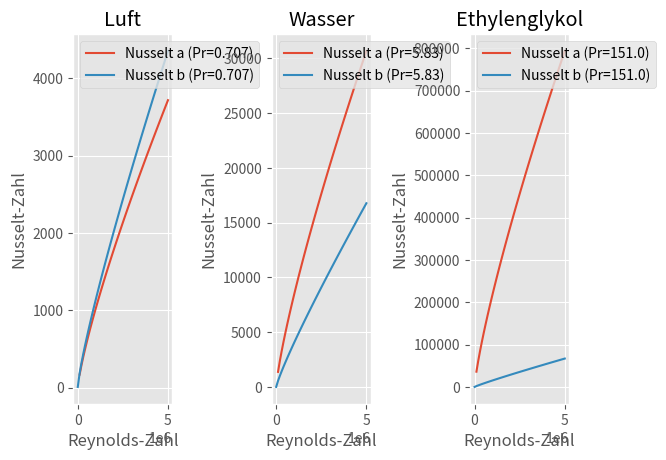

The matplotlib source for this figure:
"""
Dienstag, 8.10.24
[redacted]
--------------------------------
Aufgabe 1 - Wärmeübertragung in einem Rohr
- Berechnung
- Ausgabe plotten

"""
import numpy as np
import matplotlib.pyplot as plt


# Funktionen ------------------------------------------
def nusselt_a(re, pr, n=1):
    """
    Funktion berechnet die Nusselt-Zahl nach a
    Bedingungen: turbulent, 0.6≤pr≤160, re≥10000
    -----
    :param re: Reynoldszahl
    :param pr: Prandtl-Zahl
    :param n: Exponent
    :return nu_a: Nusselt-Zahl
    """
    nu_a = np.where(
        (re >= 10000) & (pr >= 0.6) & (pr <= 160),  # Bedingung für gültige Reynolds-Zahl und Prandtl-Zahl
        0.023 * re ** (4 / 5) * pr ** n,  # Berechnung von Nusselt-Zahl nach a falls Bedingungen erfüllt
        np.nan  # NaN, falls Bedingungen nicht erfüllt
    )
    return nu_a


def nusselt_b(re, pr, n=1):
    """
    Funktion berechnet die Nusselt-Zahl nach b
    Bedingungen: turbulent, 0.5≤pr≤2000, 3000≤re≤5e6
    -----
    :param re: Reynoldszahl
    :param pr: Prandtl-Zahl
    :param n: Exponent
    :return nu_a: Nusselt-Zahl
    """
    f=(0.79 * np.log(re) - 1.64)**(-2)

    nu_b = np.where(
        (re >= 3000) & (re <= 5e6) & (pr >= 0.5) & (pr <= 2000),  # Bedingung für gültige Reynolds-Zahl und Prandtl-Zahl
        ((f/8)*(re-1000.)*pr)/(1+12.7*(((f/8)**(1/2))*(pr**(2/3)-1))),  # Berechnung von Nusselt-Zahl nach b falls Bedingungen erfüllt
        np.nan  # NaN, falls Bedingungen nicht erfüllt
    )
    return nu_b


# Variablen 1a
re_array = np.linspace(3000, 5e6)  # Reynolds-Zahl Vektor
Prandtl_values = np.array([0.707, 5.83, 151])  # Prandtl-Zahl für Luft, Wasser, Ethylenglykol bei 300K
stoffe = ['Luft', 'Wasser', 'Ethylenglykol']  # Die dazugehörigen Stoffe

# Ausgabe plotten
plt.style.use('ggplot')
fig, axs = plt.subplots(1, 3)

# Berechnung der Nusselt-Zahl für jeden Stoff
for i, pr_value  in enumerate(Prandtl_values):
    Nu_a = nusselt_a(re_array, pr_value)
    Nu_b = nusselt_b(re_array, pr_value)

    axs[i].plot(re_array, Nu_a, label=f'Nusselt a (Pr={pr_value})')
    axs[i].plot(re_array, Nu_b, label=f'Nusselt b (Pr={pr_value})')

    axs[i].set_xlabel('Reynolds-Zahl')
    axs[i].set_ylabel('Nusselt-Zahl')
    axs[i].set_title(f'{stoffe[i]}')
    axs[i].legend(loc='upper left')

plt.subplots_adjust(wspace=1)
plt.show()
